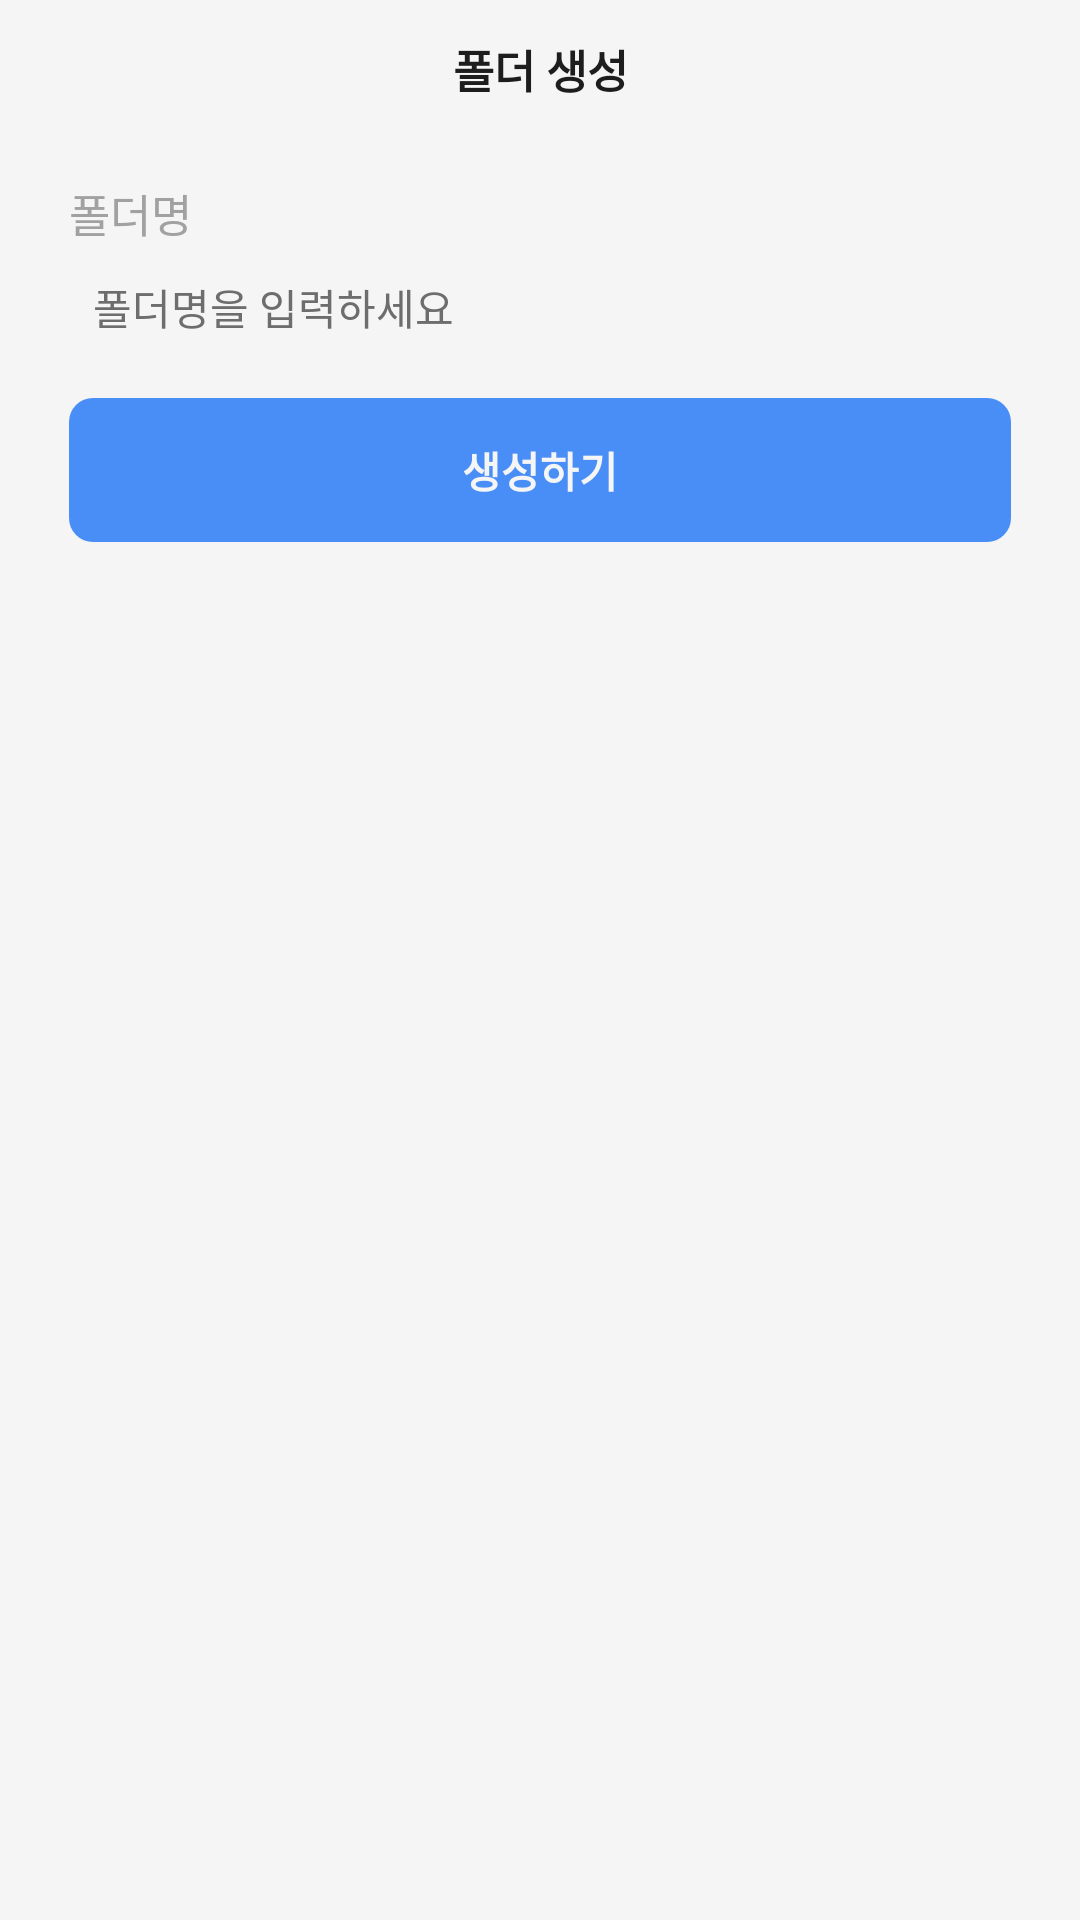

Write the Android layout XML for this screen, with the resource values it uses.
<!-- AndroidManifest.xml: application theme Theme.DumLink -->
<!-- res/layout/dialog_folder_create.xml -->
<?xml version="1.0" encoding="utf-8"?>
<androidx.appcompat.widget.LinearLayoutCompat xmlns:android="http://schemas.android.com/apk/res/android"
    xmlns:app="http://schemas.android.com/apk/res-auto"
    android:layout_width="320dp"
    android:layout_height="wrap_content"
    android:background="@drawable/bg_layout_white"
    android:orientation="vertical">

<androidx.constraintlayout.widget.ConstraintLayout
    android:layout_width="match_parent"
    android:layout_height="wrap_content">

    <TextView
        android:id="@+id/textView2"
        android:layout_width="wrap_content"
        android:layout_height="wrap_content"
        android:text="폴더 생성"
        android:textColor="@color/dum_gray04"
        android:textStyle="bold"
        android:textSize="15sp"
        android:layout_marginVertical="12dp"
        app:layout_constraintBottom_toBottomOf="parent"
        app:layout_constraintEnd_toEndOf="parent"
        app:layout_constraintStart_toStartOf="parent"
        app:layout_constraintTop_toTopOf="parent" />

</androidx.constraintlayout.widget.ConstraintLayout>

    <TextView
        android:layout_marginTop="14dp"
        android:layout_marginStart="23dp"
        android:textSize="15sp"
        android:layout_marginBottom="2dp"
        android:textColor="@color/dum_gray02"
        android:layout_width="wrap_content"
        android:layout_height="wrap_content"
        android:text="폴더명"/>

    <EditText
        android:id="@+id/dialog_folder_create_edit"
        android:layout_width="match_parent"
        android:layout_height="wrap_content"
        android:layout_marginHorizontal="23dp"
        android:layout_marginTop="2dp"
        android:background="@drawable/bg_layout_dum_gray01"
        android:hint="폴더명을 입력하세요"
        android:paddingHorizontal="8dp"
        android:paddingVertical="6dp"
        android:textColorHint="@color/dum_gray03"
        android:textSize="14sp" />

    <androidx.appcompat.widget.AppCompatButton
        android:layout_marginBottom="20dp"
        android:id="@+id/dialog_folder_create_btn"
        android:layout_width="match_parent"
        android:layout_height="wrap_content"
        android:layout_marginHorizontal="23dp"
        android:stateListAnimator="@null"
        android:layout_marginVertical="14dp"
        android:background="@drawable/bg_layout_dum_blue02"
        android:paddingVertical="6dp"
        android:text="생성하기"
        android:textSize="14sp"
        android:textColor="@color/dum_gray01"
        android:textStyle="bold"
        app:layout_constraintBottom_toBottomOf="parent"
        app:layout_constraintEnd_toEndOf="parent"
        app:layout_constraintStart_toStartOf="parent"
        app:layout_constraintTop_toBottomOf="@+id/nestedScrollView" />

</androidx.appcompat.widget.LinearLayoutCompat>
<!-- resources referenced by this layout -->
<resources>
  <color name="dum_gray01">#F5F5F5</color>
  <color name="dum_gray02">#A1A1A1</color>
  <color name="dum_gray03">#6D6D6D</color>
  <color name="dum_gray04">#1D1D1D</color>
  <!-- drawable bg_layout_dum_blue02 (drawable) -->
  <?xml version="1.0" encoding="utf-8"?>
  <shape xmlns:android="http://schemas.android.com/apk/res/android"
      android:shape="rectangle">
      <solid android:color="@color/dum_blue02"/>
      <corners android:radius="8dp"/>
  </shape>
  <!-- drawable bg_layout_dum_gray01 (drawable) -->
  <?xml version="1.0" encoding="utf-8"?>
  <shape xmlns:android="http://schemas.android.com/apk/res/android"
      android:shape="rectangle">
      <solid android:color="@color/dum_gray01"/>
      <corners android:radius="8dp"/>
  </shape>
  <style name="Theme.DumLink" parent="Theme.MaterialComponents.Light.NoActionBar">
          
          <item name="colorPrimary">@color/purple_500</item>
          <item name="colorPrimaryVariant">@color/purple_700</item>
          <item name="colorOnPrimary">@color/white</item>
          
          <item name="colorSecondary">@color/teal_200</item>
          <item name="colorSecondaryVariant">@color/teal_700</item>
          <item name="colorOnSecondary">@color/black</item>
          
          <item name="android:statusBarColor">@color/white</item>
          <item name="android:windowLightStatusBar">true</item>
          
          <item name="windowActionBar">false</item>
          <item name="windowNoTitle">true</item>
          <item name="android:windowBackground">@color/dum_gray01</item>
      </style>
  <color name="dum_blue02">#488EF6</color>
  <color name="purple_500">#FF6200EE</color>
  <color name="purple_700">#FF3700B3</color>
  <color name="white">#FFFFFFFF</color>
  <color name="teal_200">#FF03DAC5</color>
  <color name="teal_700">#FF018786</color>
  <color name="black">#FF000000</color>
</resources>
